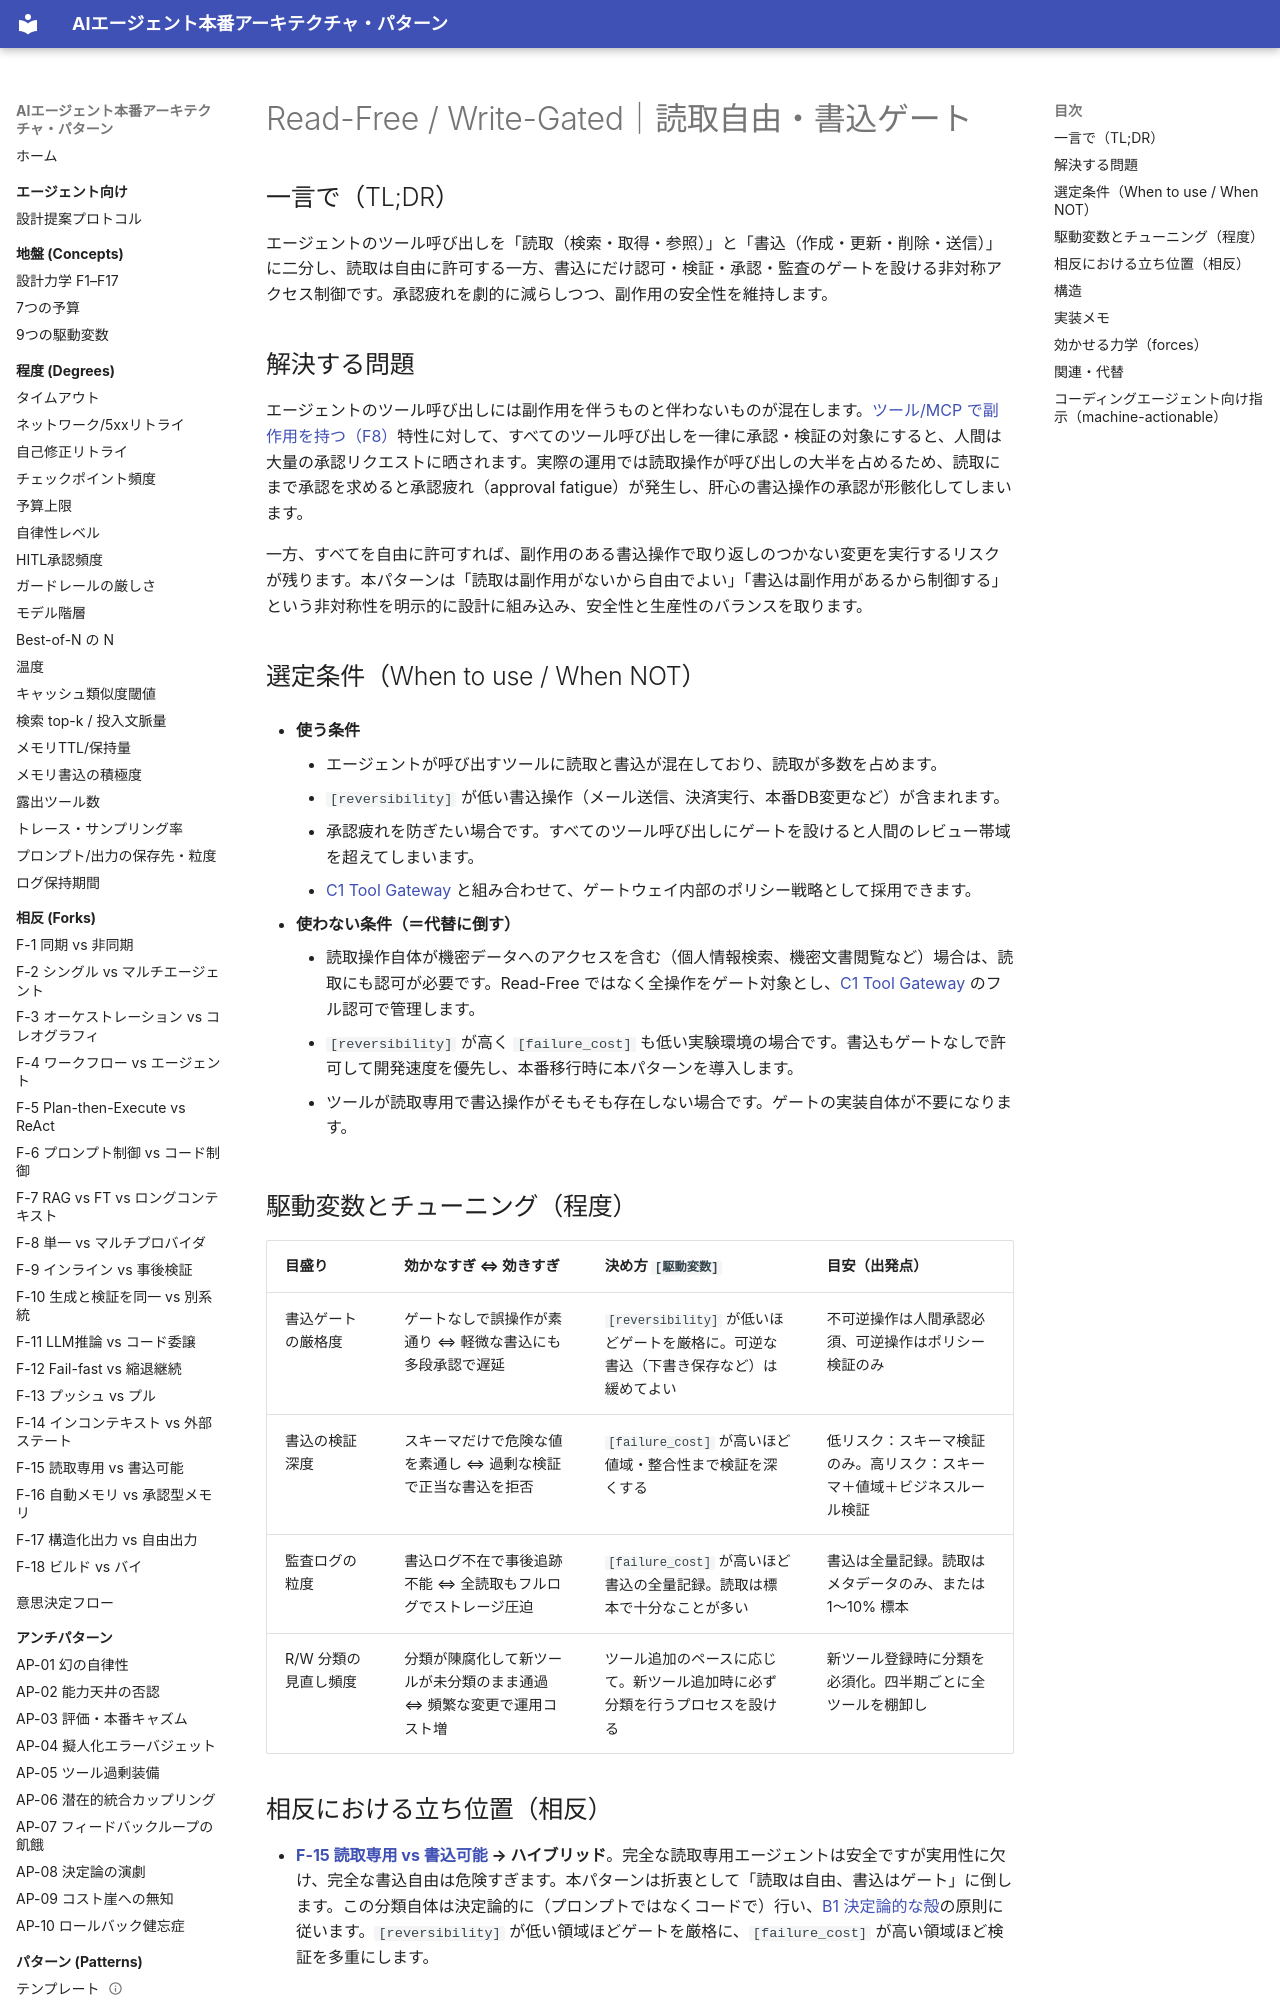

repository: shibuiwilliam/agent-reference-architectures · page: patterns/c-tools-security/c2-read-free-write-gated/index.html · generator: mkdocs

---
id: C2
slug: c2-read-free-write-gated
title: "Read-Free / Write-Gated｜読取自由・書込ゲート"
domain: c-tools-security
status: stable
layer: L5-pattern
summary: "読取操作は自由に許可し、書込操作にだけ承認・検証・監査のゲートを設ける非対称アクセス制御。"
forces: [F8]
driving_variables: [reversibility, failure_cost]
forks:
  - "F-15:hybrid"
related_patterns: [B1, C1, C3, E1]
alternatives: []
tags: [tools, security, access-control, read-write, asymmetric]
---

# Read-Free / Write-Gated｜読取自由・書込ゲート

## 一言で（TL;DR）

エージェントのツール呼び出しを「読取（検索・取得・参照）」と「書込（作成・更新・削除・送信）」に二分し、読取は自由に許可する一方、書込にだけ認可・検証・承認・監査のゲートを設ける非対称アクセス制御です。承認疲れを劇的に減らしつつ、副作用の安全性を維持します。

## 解決する問題

エージェントのツール呼び出しには副作用を伴うものと伴わないものが混在します。[ツール/MCP で副作用を持つ（F8）](../../concepts/design-forces.md)特性に対して、すべてのツール呼び出しを一律に承認・検証の対象にすると、人間は大量の承認リクエストに晒されます。実際の運用では読取操作が呼び出しの大半を占めるため、読取にまで承認を求めると承認疲れ（approval fatigue）が発生し、肝心の書込操作の承認が形骸化してしまいます。

一方、すべてを自由に許可すれば、副作用のある書込操作で取り返しのつかない変更を実行するリスクが残ります。本パターンは「読取は副作用がないから自由でよい」「書込は副作用があるから制御する」という非対称性を明示的に設計に組み込み、安全性と生産性のバランスを取ります。

## 選定条件（When to use / When NOT）

- **使う条件**
    - エージェントが呼び出すツールに読取と書込が混在しており、読取が多数を占めます。
    - `[reversibility]` が低い書込操作（メール送信、決済実行、本番DB変更など）が含まれます。
    - 承認疲れを防ぎたい場合です。すべてのツール呼び出しにゲートを設けると人間のレビュー帯域を超えてしまいます。
    - [C1 Tool Gateway](c1-tool-gateway-mcp-broker.md) と組み合わせて、ゲートウェイ内部のポリシー戦略として採用できます。

- **使わない条件（＝代替に倒す）**
    - 読取操作自体が機密データへのアクセスを含む（個人情報検索、機密文書閲覧など）場合は、読取にも認可が必要です。Read-Free ではなく全操作をゲート対象とし、[C1 Tool Gateway](c1-tool-gateway-mcp-broker.md) のフル認可で管理します。
    - `[reversibility]` が高く `[failure_cost]` も低い実験環境の場合です。書込もゲートなしで許可して開発速度を優先し、本番移行時に本パターンを導入します。
    - ツールが読取専用で書込操作がそもそも存在しない場合です。ゲートの実装自体が不要になります。

## 駆動変数とチューニング（程度）

| 目盛り | 効かなすぎ ⇔ 効きすぎ | 決め方 `[駆動変数]` | 目安（出発点） |
|---|---|---|---|
| 書込ゲートの厳格度 | ゲートなしで誤操作が素通り ⇔ 軽微な書込にも多段承認で遅延 | `[reversibility]` が低いほどゲートを厳格に。可逆な書込（下書き保存など）は緩めてよい | 不可逆操作は人間承認必須、可逆操作はポリシー検証のみ |
| 書込の検証深度 | スキーマだけで危険な値を素通し ⇔ 過剰な検証で正当な書込を拒否 | `[failure_cost]` が高いほど値域・整合性まで検証を深くする | 低リスク：スキーマ検証のみ。高リスク：スキーマ＋値域＋ビジネスルール検証 |
| 監査ログの粒度 | 書込ログ不在で事後追跡不能 ⇔ 全読取もフルログでストレージ圧迫 | `[failure_cost]` が高いほど書込の全量記録。読取は標本で十分なことが多い | 書込は全量記録。読取はメタデータのみ、または 1〜10% 標本 |
| R/W 分類の見直し頻度 | 分類が陳腐化して新ツールが未分類のまま通過 ⇔ 頻繁な変更で運用コスト増 | ツール追加のペースに応じて。新ツール追加時に必ず分類を行うプロセスを設ける | 新ツール登録時に分類を必須化。四半期ごとに全ツールを棚卸し |
